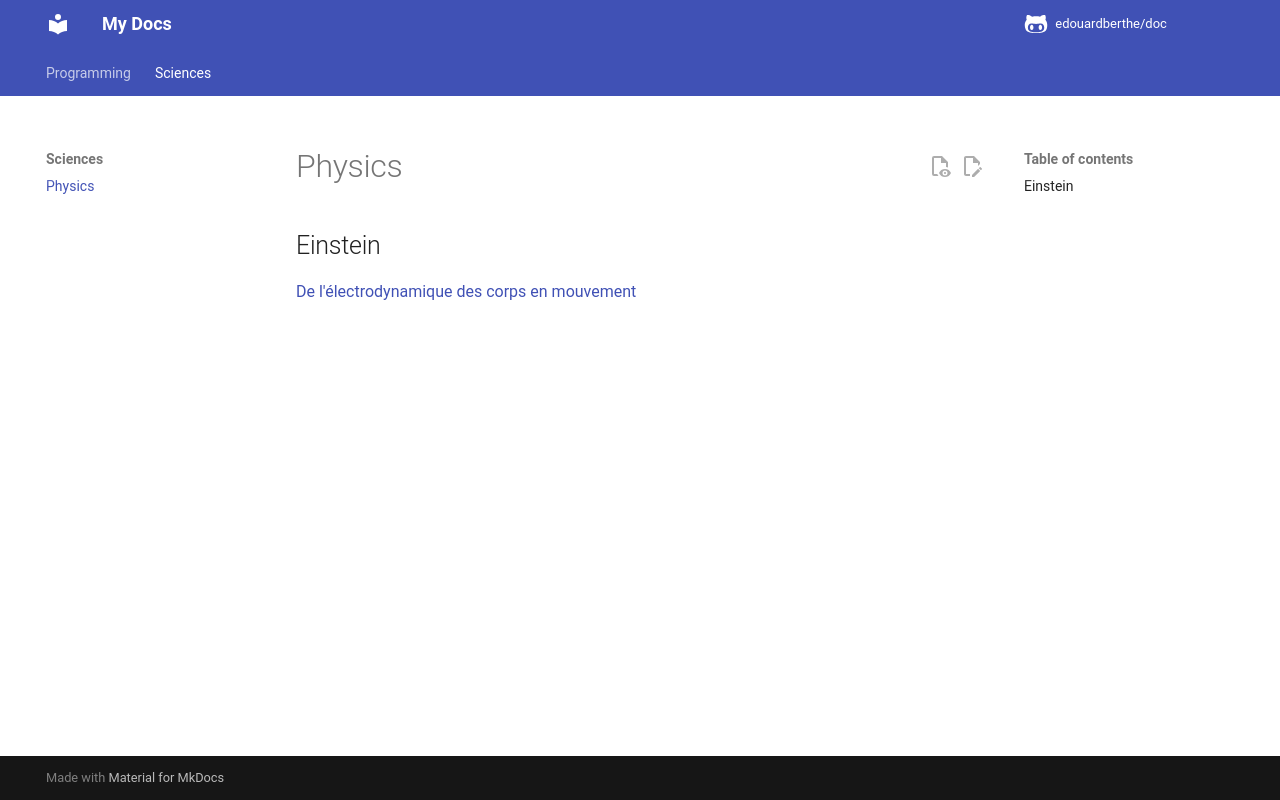

repository: edouardberthe/doc · page: science/physics/index.html · generator: mkdocs

## Einstein

[De l'électrodynamique des corps en mouvement](http://etienneklein.fr/wp-content/uploads/2016/01/De-l%C3%A9lectrodynamique-des-corps-en-mouvement.pdf)
